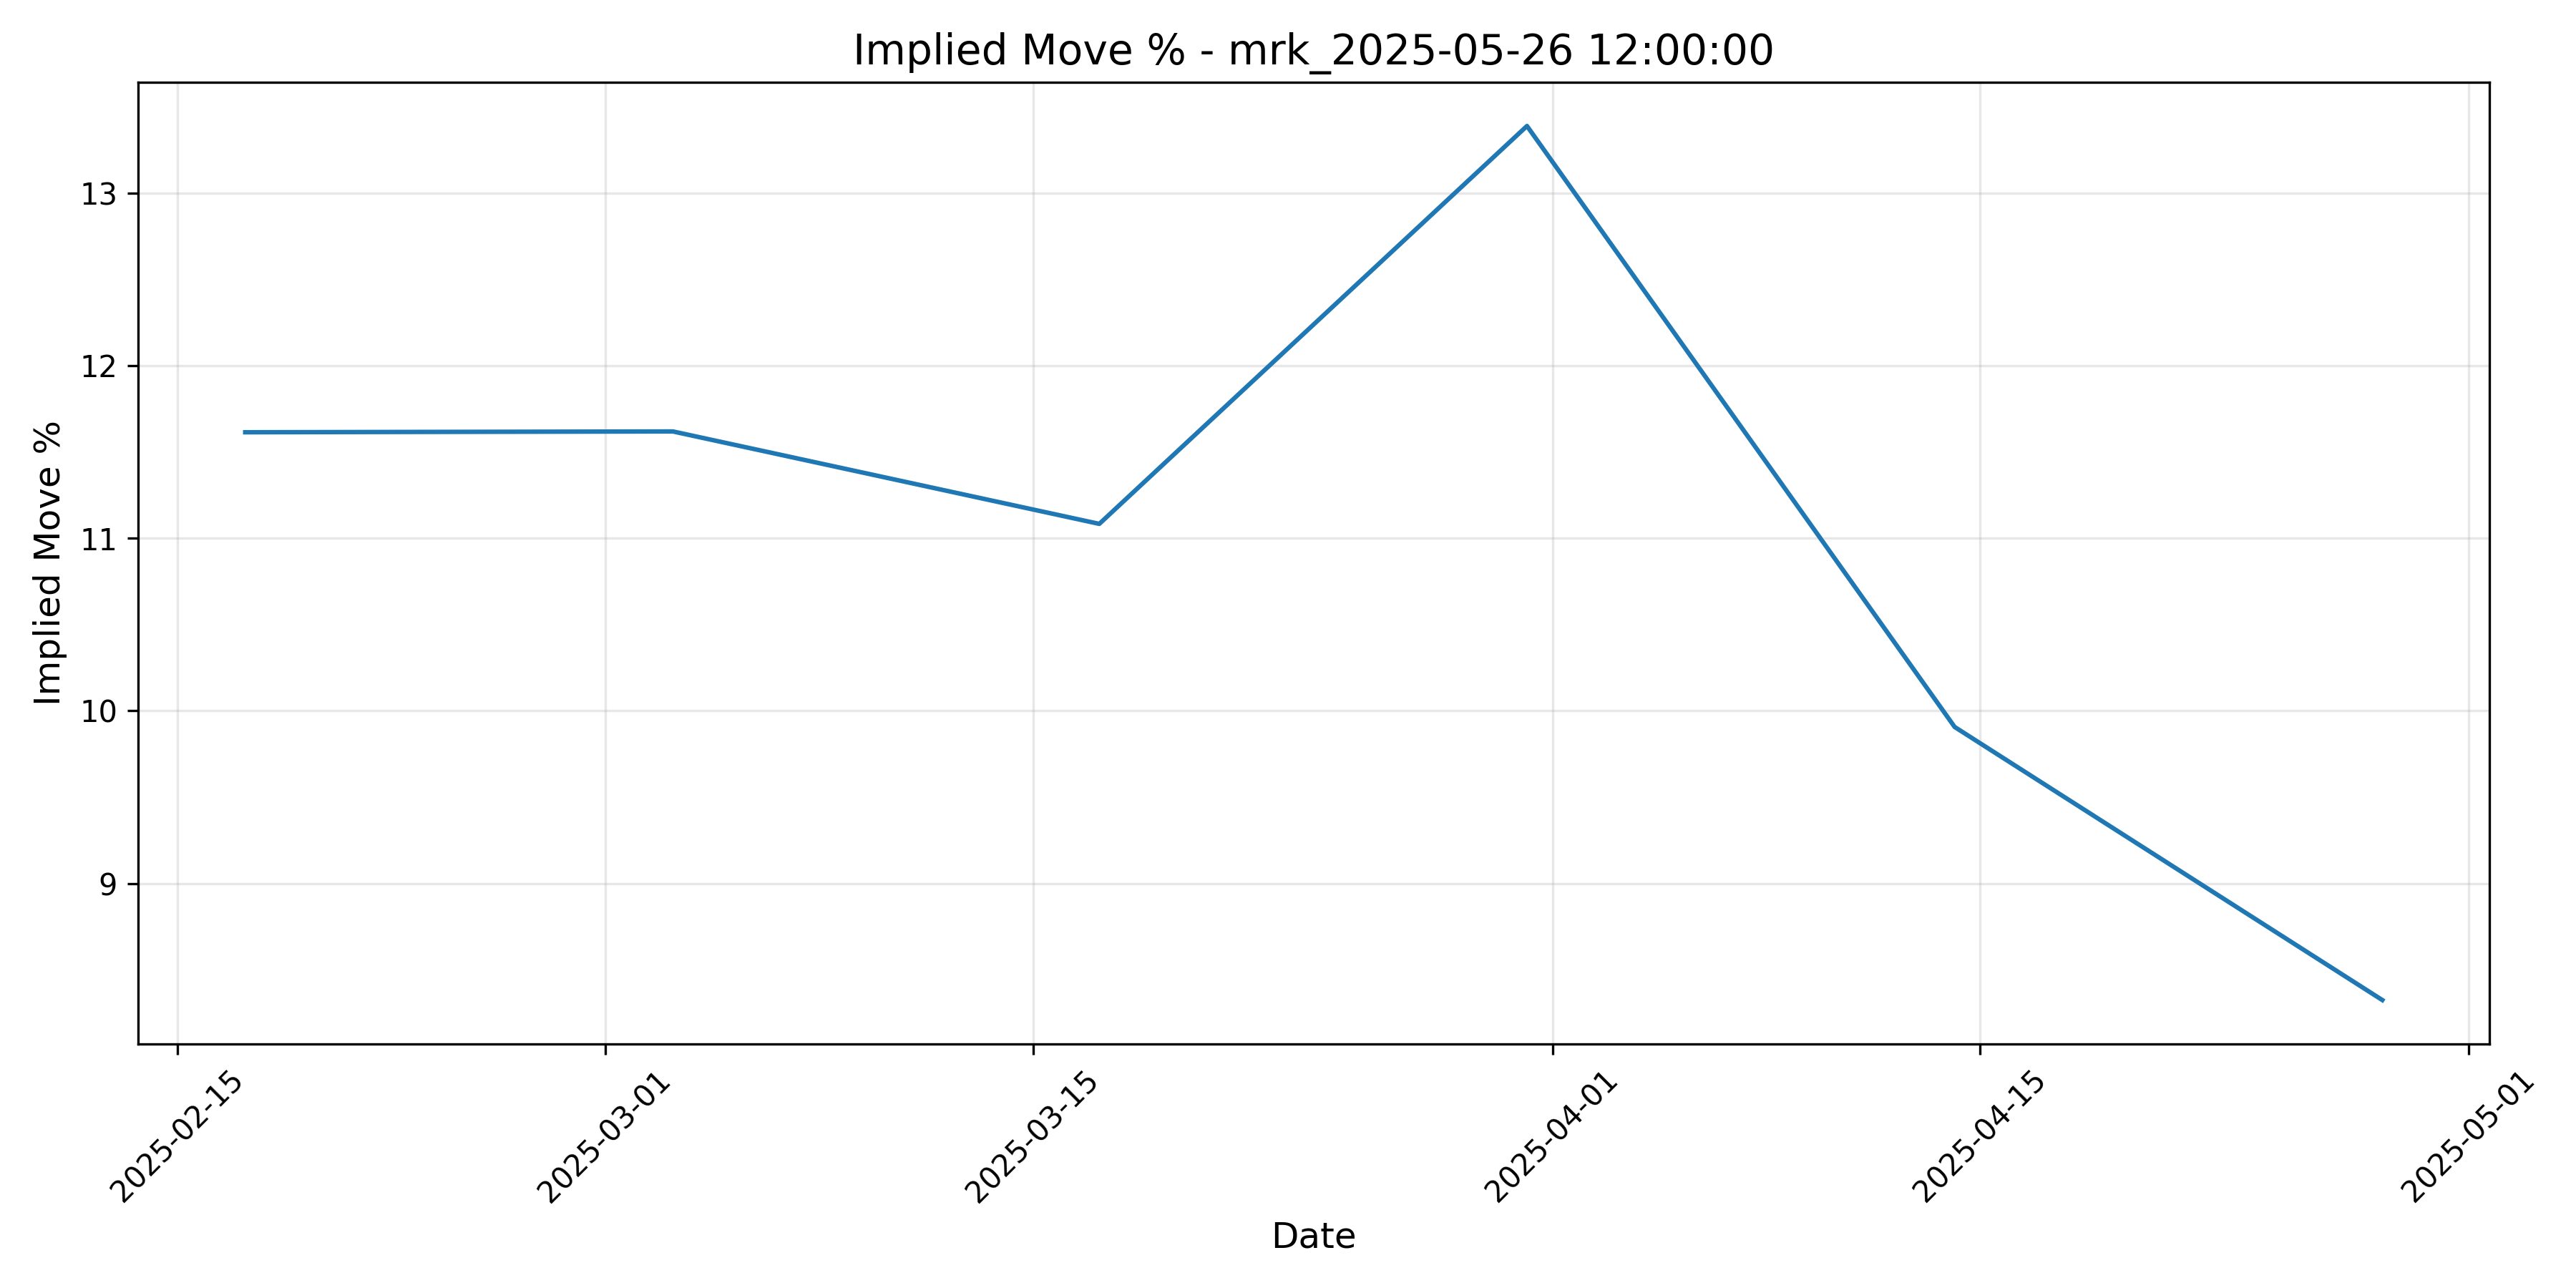

The file beside this chart, header and first rows:
timestamp, implied_move_dollar, implied_move_percent, atm_strike, expiration_date
2025-02-17 05:00:00+00:00, 10.25, 11.61, 90, 2025-06-20 16:00:00-04:00
2025-03-03 05:00:00+00:00, 10.96, 11.62, 95, 2025-06-20 16:00:00-04:00
2025-03-17 04:00:00+00:00, 10.19, 11.08, 90, 2025-06-20 16:00:00-04:00
2025-03-31 04:00:00+00:00, 11, 13.39, 80, 2025-05-30 16:00:00-04:00
2025-04-14 04:00:00+00:00, 7.814, 9.906, 79, 2025-05-30 16:00:00-04:00
2025-04-28 04:00:00+00:00, 6.993, 8.324, 84, 2025-05-30 16:00:00-04:00
